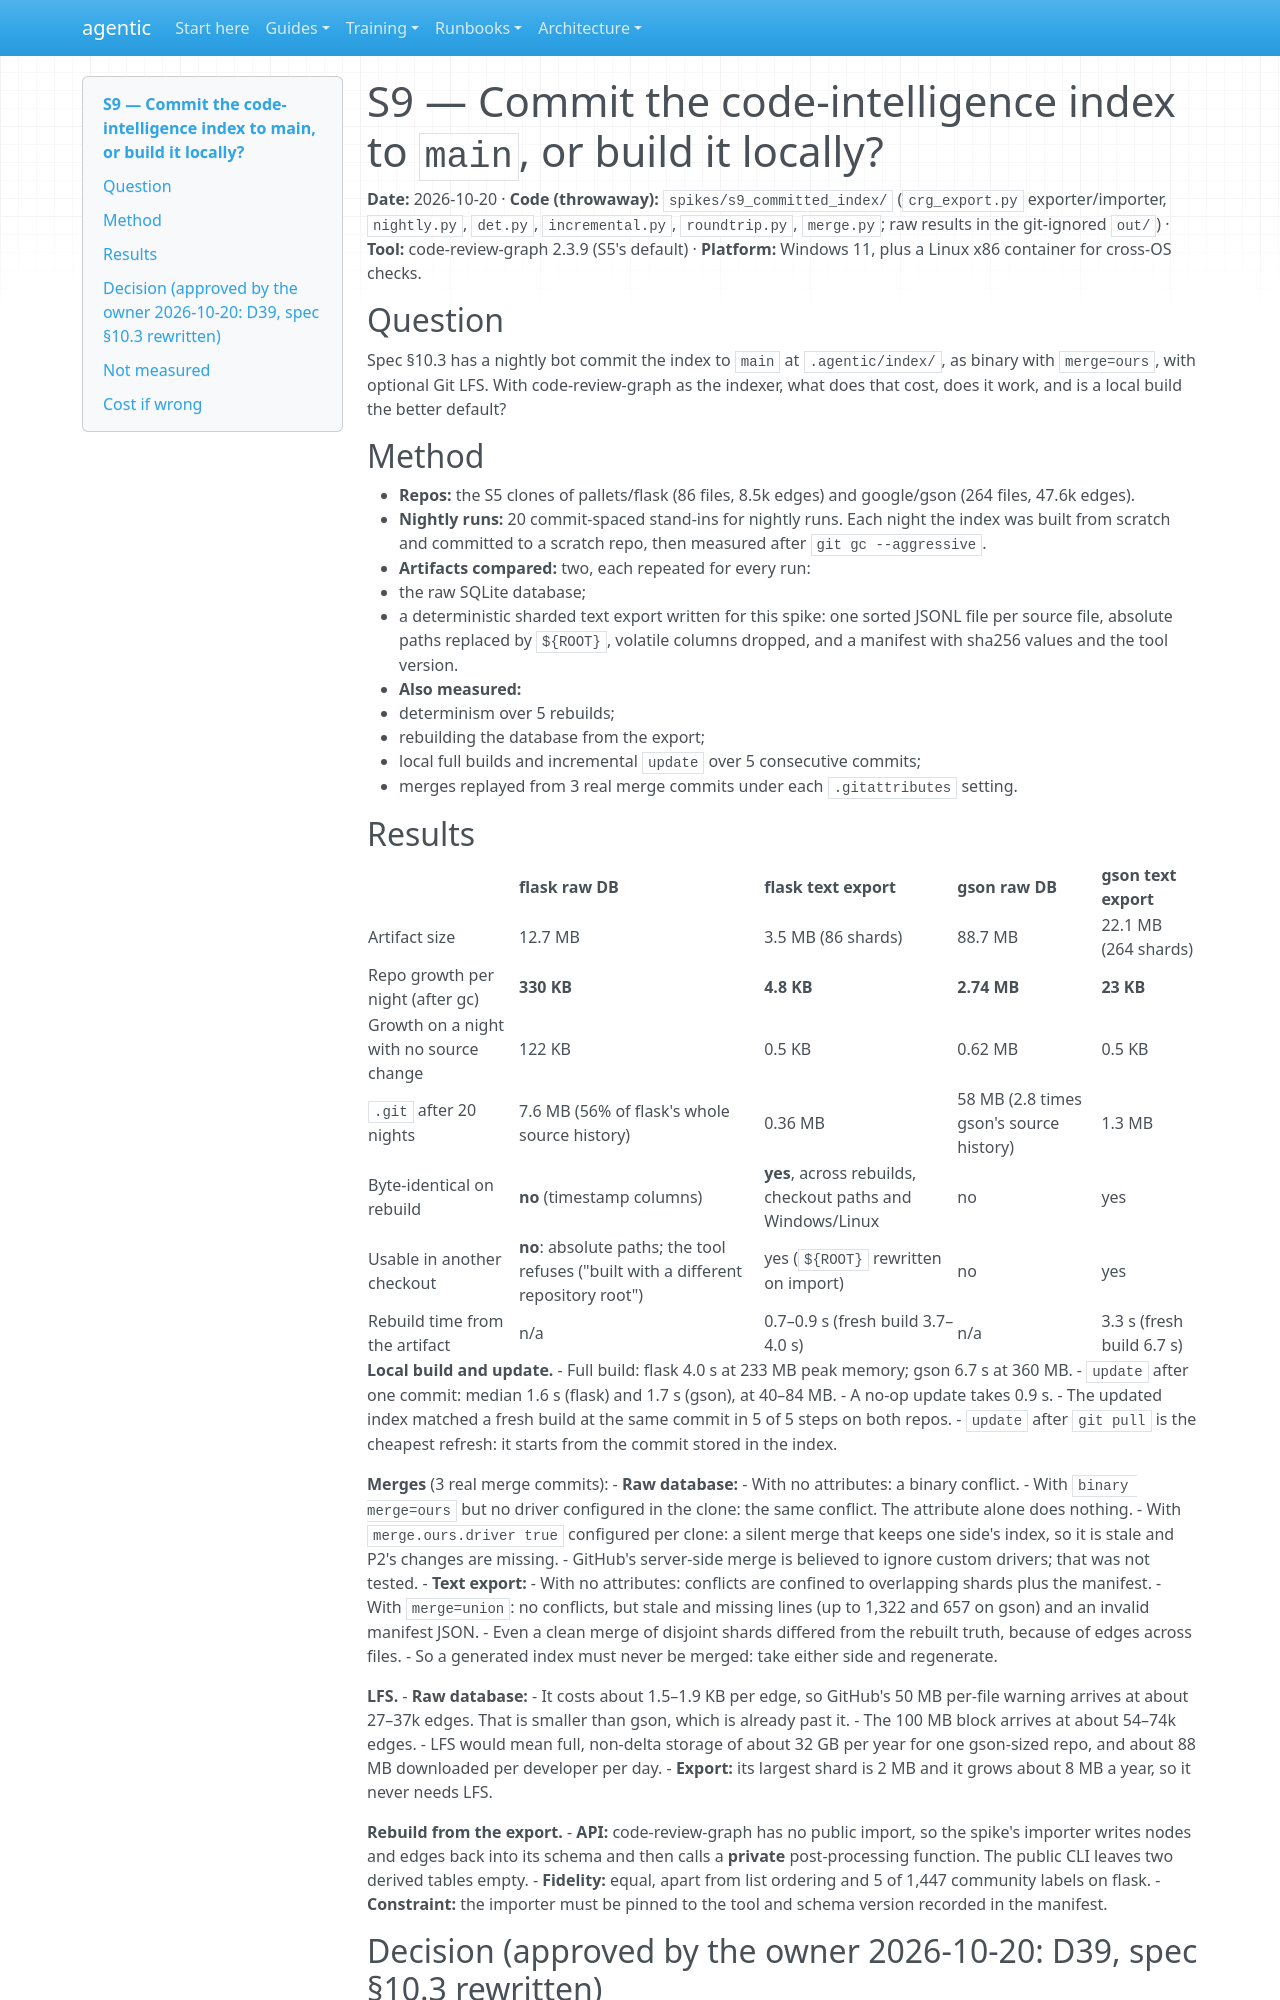

repository: cbeyondcloud/agentic-sdlc · page: spikes/S9-committed-index.html · generator: mkdocs

# S9 — Commit the code-intelligence index to `main`, or build it locally?

**Date:** 2026-10-20 · **Code (throwaway):** `spikes/s9_committed_index/` (`crg_export.py` exporter/importer, `nightly.py`, `det.py`, `incremental.py`, `roundtrip.py`, `merge.py`; raw results in the git-ignored `out/`) · **Tool:** code-review-graph 2.3.9 (S5's default) · **Platform:** Windows 11, plus a Linux x86 container for cross-OS checks.

## Question

Spec §10.3 has a nightly bot commit the index to `main` at `.agentic/index/`, as binary with `merge=ours`, with optional Git LFS. With code-review-graph as the indexer, what does that cost, does it work, and is a local build the better default?

## Method

- **Repos:** the S5 clones of pallets/flask (86 files, 8.5k edges) and google/gson (264 files, 47.6k edges).
- **Nightly runs:** 20 commit-spaced stand-ins for nightly runs. Each night the index was built from scratch and committed to a scratch repo, then measured after `git gc --aggressive`.
- **Artifacts compared:** two, each repeated for every run:
  - the raw SQLite database;
  - a deterministic sharded text export written for this spike: one sorted JSONL file per source file, absolute paths replaced by `${ROOT}`, volatile columns dropped, and a manifest with sha256 values and the tool version.
- **Also measured:**
  - determinism over 5 rebuilds;
  - rebuilding the database from the export;
  - local full builds and incremental `update` over 5 consecutive commits;
  - merges replayed from 3 real merge commits under each `.gitattributes` setting.
